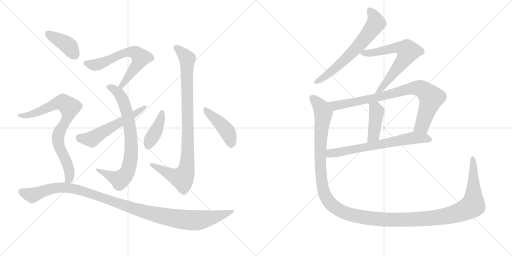
t = 0.00 s
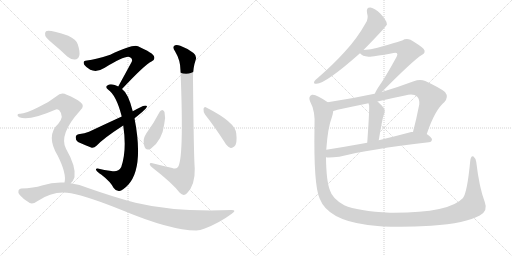
t = 2.50 s
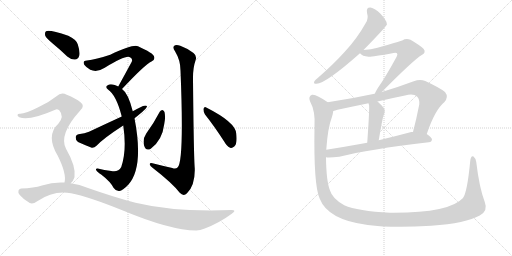
t = 5.00 s
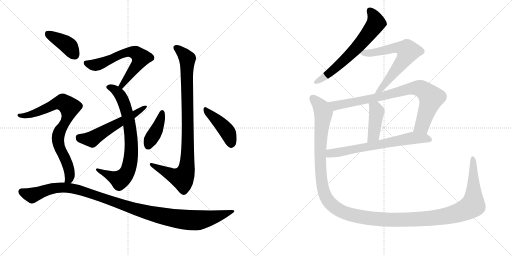
t = 7.51 s
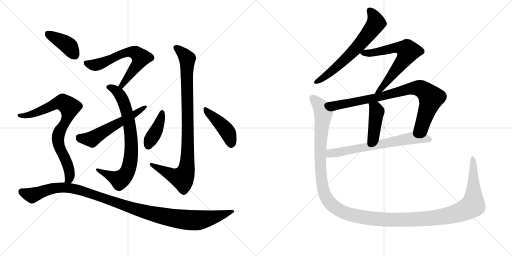
t = 10.01 s
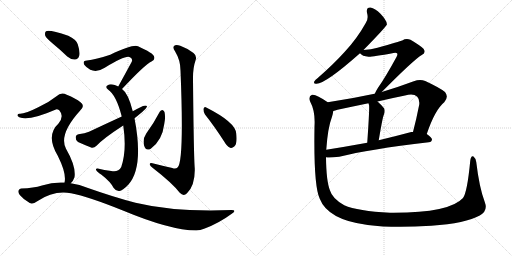
t = 12.51 s

The animated SVG that drew these frames (rendered in a browser with its animation timeline set to each time). Animation: 15 CSS @keyframes rules; one cycle of 12.51 s.

<svg version="1.1" viewBox="0 0 2048 1024" xmlns="http://www.w3.org/2000/svg">
  <g stroke="lightgray" stroke-dasharray="1,1" stroke-width="1" transform="scale(4, 4)">
    <line x1="0" y1="0" x2="256" y2="256"></line>
    <line x1="256" y1="0" x2="0" y2="256"></line>
    <line x1="128" y1="0" x2="128" y2="256"></line>
    <line x1="0" y1="128" x2="256" y2="128"></line>
    <line x1="256" y1="0" x2="512" y2="256"></line>
    <line x1="512" y1="0" x2="256" y2="256"></line>
    <line x1="384" y1="0" x2="384" y2="256"></line>
    <line x1="256" y1="128" x2="512" y2="128"></line>
  </g>
<g transform="scale(1, -1) translate(0, -850)">
   <style type="text/css">
    @keyframes keyframes0 {
      from {
       stroke: black;
       stroke-dashoffset: 639;
       stroke-width: 128;
       }
       68% {
       animation-timing-function: step-end;
       stroke: black;
       stroke-dashoffset: 0;
       stroke-width: 128;
       }
       to {
       stroke: black;
       stroke-width: 1024;
       }
       }
       #make-me-a-hanzi-animation-0 {
         animation: keyframes0 0.770020s both;
         animation-delay: 0.000000s;
         animation-timing-function: linear;
       }
    @keyframes keyframes1 {
      from {
       stroke: black;
       stroke-dashoffset: 767;
       stroke-width: 128;
       }
       71% {
       animation-timing-function: step-end;
       stroke: black;
       stroke-dashoffset: 0;
       stroke-width: 128;
       }
       to {
       stroke: black;
       stroke-width: 1024;
       }
       }
       #make-me-a-hanzi-animation-1 {
         animation: keyframes1 0.874186s both;
         animation-delay: 0.770020s;
         animation-timing-function: linear;
       }
    @keyframes keyframes2 {
      from {
       stroke: black;
       stroke-dashoffset: 562;
       stroke-width: 128;
       }
       65% {
       animation-timing-function: step-end;
       stroke: black;
       stroke-dashoffset: 0;
       stroke-width: 128;
       }
       to {
       stroke: black;
       stroke-width: 1024;
       }
       }
       #make-me-a-hanzi-animation-2 {
         animation: keyframes2 0.707357s both;
         animation-delay: 1.644206s;
         animation-timing-function: linear;
       }
    @keyframes keyframes3 {
      from {
       stroke: black;
       stroke-dashoffset: 934;
       stroke-width: 128;
       }
       75% {
       animation-timing-function: step-end;
       stroke: black;
       stroke-dashoffset: 0;
       stroke-width: 128;
       }
       to {
       stroke: black;
       stroke-width: 1024;
       }
       }
       #make-me-a-hanzi-animation-3 {
         animation: keyframes3 1.010091s both;
         animation-delay: 2.351562s;
         animation-timing-function: linear;
       }
    @keyframes keyframes4 {
      from {
       stroke: black;
       stroke-dashoffset: 402;
       stroke-width: 128;
       }
       57% {
       animation-timing-function: step-end;
       stroke: black;
       stroke-dashoffset: 0;
       stroke-width: 128;
       }
       to {
       stroke: black;
       stroke-width: 1024;
       }
       }
       #make-me-a-hanzi-animation-4 {
         animation: keyframes4 0.577148s both;
         animation-delay: 3.361654s;
         animation-timing-function: linear;
       }
    @keyframes keyframes5 {
      from {
       stroke: black;
       stroke-dashoffset: 430;
       stroke-width: 128;
       }
       58% {
       animation-timing-function: step-end;
       stroke: black;
       stroke-dashoffset: 0;
       stroke-width: 128;
       }
       to {
       stroke: black;
       stroke-width: 1024;
       }
       }
       #make-me-a-hanzi-animation-5 {
         animation: keyframes5 0.599935s both;
         animation-delay: 3.938802s;
         animation-timing-function: linear;
       }
    @keyframes keyframes6 {
      from {
       stroke: black;
       stroke-dashoffset: 399;
       stroke-width: 128;
       }
       56% {
       animation-timing-function: step-end;
       stroke: black;
       stroke-dashoffset: 0;
       stroke-width: 128;
       }
       to {
       stroke: black;
       stroke-width: 1024;
       }
       }
       #make-me-a-hanzi-animation-6 {
         animation: keyframes6 0.574707s both;
         animation-delay: 4.538737s;
         animation-timing-function: linear;
       }
    @keyframes keyframes7 {
      from {
       stroke: black;
       stroke-dashoffset: 794;
       stroke-width: 128;
       }
       72% {
       animation-timing-function: step-end;
       stroke: black;
       stroke-dashoffset: 0;
       stroke-width: 128;
       }
       to {
       stroke: black;
       stroke-width: 1024;
       }
       }
       #make-me-a-hanzi-animation-7 {
         animation: keyframes7 0.896159s both;
         animation-delay: 5.113444s;
         animation-timing-function: linear;
       }
    @keyframes keyframes8 {
      from {
       stroke: black;
       stroke-dashoffset: 1117;
       stroke-width: 128;
       }
       78% {
       animation-timing-function: step-end;
       stroke: black;
       stroke-dashoffset: 0;
       stroke-width: 128;
       }
       to {
       stroke: black;
       stroke-width: 1024;
       }
       }
       #make-me-a-hanzi-animation-8 {
         animation: keyframes8 1.159017s both;
         animation-delay: 6.009603s;
         animation-timing-function: linear;
       }
    @keyframes keyframes9 {
      from {
       stroke: black;
       stroke-dashoffset: 649;
       stroke-width: 128;
       }
       68% {
       animation-timing-function: step-end;
       stroke: black;
       stroke-dashoffset: 0;
       stroke-width: 128;
       }
       to {
       stroke: black;
       stroke-width: 1024;
       }
       }
       #make-me-a-hanzi-animation-9 {
         animation: keyframes9 0.778158s both;
         animation-delay: 7.168620s;
         animation-timing-function: linear;
       }
    @keyframes keyframes10 {
      from {
       stroke: black;
       stroke-dashoffset: 658;
       stroke-width: 128;
       }
       68% {
       animation-timing-function: step-end;
       stroke: black;
       stroke-dashoffset: 0;
       stroke-width: 128;
       }
       to {
       stroke: black;
       stroke-width: 1024;
       }
       }
       #make-me-a-hanzi-animation-10 {
         animation: keyframes10 0.785482s both;
         animation-delay: 7.946777s;
         animation-timing-function: linear;
       }
    @keyframes keyframes11 {
      from {
       stroke: black;
       stroke-dashoffset: 840;
       stroke-width: 128;
       }
       73% {
       animation-timing-function: step-end;
       stroke: black;
       stroke-dashoffset: 0;
       stroke-width: 128;
       }
       to {
       stroke: black;
       stroke-width: 1024;
       }
       }
       #make-me-a-hanzi-animation-11 {
         animation: keyframes11 0.933594s both;
         animation-delay: 8.732259s;
         animation-timing-function: linear;
       }
    @keyframes keyframes12 {
      from {
       stroke: black;
       stroke-dashoffset: 420;
       stroke-width: 128;
       }
       58% {
       animation-timing-function: step-end;
       stroke: black;
       stroke-dashoffset: 0;
       stroke-width: 128;
       }
       to {
       stroke: black;
       stroke-width: 1024;
       }
       }
       #make-me-a-hanzi-animation-12 {
         animation: keyframes12 0.591797s both;
         animation-delay: 9.665853s;
         animation-timing-function: linear;
       }
    @keyframes keyframes13 {
      from {
       stroke: black;
       stroke-dashoffset: 674;
       stroke-width: 128;
       }
       69% {
       animation-timing-function: step-end;
       stroke: black;
       stroke-dashoffset: 0;
       stroke-width: 128;
       }
       to {
       stroke: black;
       stroke-width: 1024;
       }
       }
       #make-me-a-hanzi-animation-13 {
         animation: keyframes13 0.798503s both;
         animation-delay: 10.257650s;
         animation-timing-function: linear;
       }
    @keyframes keyframes14 {
      from {
       stroke: black;
       stroke-dashoffset: 1479;
       stroke-width: 128;
       }
       83% {
       animation-timing-function: step-end;
       stroke: black;
       stroke-dashoffset: 0;
       stroke-width: 128;
       }
       to {
       stroke: black;
       stroke-width: 1024;
       }
       }
       #make-me-a-hanzi-animation-14 {
         animation: keyframes14 1.453613s both;
         animation-delay: 11.056152s;
         animation-timing-function: linear;
       }
</style>
<path d="M 488 494 Q 581 593 606 604 Q 622 611 616 625 Q 612 638 552 665 Q 533 674 441 631 Q 384 612 348 608 Q 329 608 337 591 Q 344 581 361 571 Q 388 559 419 579 Q 504 631 520 621 Q 532 615 527 603 Q 502 557 473 504 C 459 478 467 472 488 494 Z" fill="lightgray"></path> 
<path d="M 531 405 Q 513 477 488 494 L 473 504 Q 467 508 459 510 Q 440 516 431 509 Q 419 503 432 492 Q 465 470 487 384 L 493 348 Q 508 249 485 182 Q 473 160 445 166 Q 417 170 391 176 Q 381 177 385 169 Q 389 162 406 151 Q 442 123 454 99 Q 464 84 478 86 Q 490 87 513 111 Q 576 180 538 377 L 531 405 Z" fill="lightgray"></path> 
<path d="M 538 377 Q 589 416 588 426 Q 582 430 572 426 Q 551 416 531 405 L 487 384 Q 426 356 356 323 Q 340 316 314 313 Q 302 309 303 300 Q 302 288 312 282 Q 334 272 367 259 Q 377 258 386 267 Q 414 297 493 348 L 538 377 Z" fill="lightgray"></path> 
<path d="M 689 178 Q 649 187 610 197 Q 598 200 599 192 Q 600 186 610 179 Q 689 118 719 79 Q 734 63 748 77 Q 781 110 779 177 Q 775 223 772 531 Q 771 577 782 608 Q 789 626 774 638 Q 749 657 721 667 Q 703 673 696 666 Q 690 659 700 645 Q 722 609 722 568 Q 737 202 710 180 Q 703 173 689 178 Z" fill="lightgray"></path> 
<path d="M 639 403 Q 615 357 585 316 Q 567 289 579 261 Q 585 246 603 255 Q 649 288 657 354 Q 663 381 658 402 Q 655 409 650 410 Q 643 410 639 403 Z" fill="lightgray"></path> 
<path d="M 820 392 Q 856 347 896 285 Q 908 264 921 259 Q 928 256 937 264 Q 950 274 945 316 Q 942 361 825 420 Q 818 426 814 415 Q 813 402 820 392 Z" fill="lightgray"></path> 
<path d="M 213 674 Q 240 652 269 624 Q 284 611 300 612 Q 312 612 317 627 Q 321 642 311 673 Q 305 692 273 707 Q 198 732 184 725 Q 178 721 181 707 Q 185 697 213 674 Z" fill="lightgray"></path> 
<path d="M 283 117 Q 293 126 298 141 Q 305 184 264 255 Q 234 312 320 407 Q 342 426 322 441 Q 303 457 267 471 Q 245 484 226 465 Q 195 440 153 421 Q 98 393 78 395 Q 71 395 70 390 Q 69 386 77 381 Q 116 365 221 411 Q 228 415 237 409 Q 258 385 234 356 Q 182 308 231 227 Q 267 155 258 120 C 255 90 265 93 283 117 Z" fill="lightgray"></path> 
<path d="M 258 120 Q 213 123 168 108 Q 135 98 85 96 Q 78 96 74 88 Q 71 81 79 70 Q 95 51 119 38 Q 131 32 149 45 Q 215 90 284 77 Q 353 64 494 7 Q 681 -71 785 -72 Q 800 -71 819 -64 Q 877 -42 927 -5 Q 949 10 926 10 Q 700 1 542 39 Q 457 61 352 98 Q 318 113 283 117 L 258 120 Z" fill="lightgray"></path> 
<path d="M 1454 650 Q 1545 743 1548 753 Q 1547 754 1547 756 Q 1546 769 1522 795 Q 1500 817 1482 820 Q 1464 821 1468 799 Q 1475 775 1463 758 Q 1429 697 1380 644 Q 1334 593 1271 538 Q 1261 531 1257 524 Q 1253 514 1266 515 Q 1302 515 1440 637 L 1454 650 Z" fill="lightgray"></path> 
<path d="M 1527 482 Q 1656 612 1687 630 Q 1706 640 1694 655 Q 1681 668 1642 691 Q 1624 698 1609 688 Q 1599 684 1510 659 Q 1485 652 1454 650 C 1426 648 1426 648 1440 637 Q 1449 625 1474 623 Q 1487 622 1574 638 Q 1584 641 1588 637 Q 1592 633 1586 622 Q 1540 538 1512 499 Q 1502 483 1499 475 C 1486 448 1506 461 1527 482 Z" fill="lightgray"></path> 
<path d="M 1707 314 Q 1740 411 1777 441 Q 1796 462 1780 482 Q 1761 498 1701 526 Q 1680 535 1655 525 Q 1588 500 1527 482 L 1499 475 Q 1495 475 1493 474 Q 1405 455 1311 441 C 1281 436 1304 398 1333 406 Q 1340 407 1350 411 Q 1411 424 1474 437 L 1510 444 Q 1565 457 1620 468 Q 1654 478 1669 463 Q 1679 453 1677 432 Q 1665 371 1652 322 C 1645 293 1697 286 1707 314 Z" fill="lightgray"></path> 
<path d="M 1474 437 Q 1474 434 1476 431 Q 1479 422 1469 279 C 1467 249 1510 259 1515 289 Q 1530 379 1535 390 Q 1542 406 1536 417 Q 1523 433 1510 444 C 1487 464 1465 466 1474 437 Z" fill="lightgray"></path> 
<path d="M 1304 221 Q 1316 218 1357 223 Q 1474 253 1715 281 Q 1727 282 1728 292 Q 1728 299 1707 314 L 1652 322 Q 1648 323 1645 322 Q 1578 304 1515 289 L 1469 279 Q 1381 263 1305 251 C 1275 246 1274 223 1304 221 Z" fill="lightgray"></path> 
<path d="M 1939 42 Q 1917 100 1905 202 Q 1902 218 1894 224 Q 1884 230 1881 207 Q 1869 81 1852 58 Q 1797 -3 1560 -1 Q 1431 6 1377 29 Q 1329 56 1320 88 Q 1305 125 1304 221 L 1305 251 Q 1311 339 1328 383 Q 1332 396 1333 406 C 1338 424 1336 425 1311 441 Q 1263 475 1248 471 Q 1232 464 1240 445 Q 1262 405 1258 344 Q 1254 107 1279 55 Q 1312 -30 1471 -50 Q 1570 -63 1725 -53 Q 1864 -43 1919 -12 Q 1953 6 1939 42 Z" fill="lightgray"></path> 
      <clipPath id="make-me-a-hanzi-clip-0">
      <path d="M 488 494 Q 581 593 606 604 Q 622 611 616 625 Q 612 638 552 665 Q 533 674 441 631 Q 384 612 348 608 Q 329 608 337 591 Q 344 581 361 571 Q 388 559 419 579 Q 504 631 520 621 Q 532 615 527 603 Q 502 557 473 504 C 459 478 467 472 488 494 Z" fill="lightgray"></path>
      </clipPath>
      <path clip-path="url(#make-me-a-hanzi-clip-0)" d="M 345 598 L 364 590 L 390 591 L 497 638 L 527 642 L 551 634 L 564 620 L 556 601 L 493 518 L 491 508 L 481 508 " fill="none" id="make-me-a-hanzi-animation-0" stroke-dasharray="511 1022" stroke-linecap="round"></path>

      <clipPath id="make-me-a-hanzi-clip-1">
      <path d="M 531 405 Q 513 477 488 494 L 473 504 Q 467 508 459 510 Q 440 516 431 509 Q 419 503 432 492 Q 465 470 487 384 L 493 348 Q 508 249 485 182 Q 473 160 445 166 Q 417 170 391 176 Q 381 177 385 169 Q 389 162 406 151 Q 442 123 454 99 Q 464 84 478 86 Q 490 87 513 111 Q 576 180 538 377 L 531 405 Z" fill="lightgray"></path>
      </clipPath>
      <path clip-path="url(#make-me-a-hanzi-clip-1)" d="M 434 501 L 449 498 L 477 474 L 506 409 L 523 319 L 525 229 L 511 166 L 480 131 L 393 169 " fill="none" id="make-me-a-hanzi-animation-1" stroke-dasharray="639 1278" stroke-linecap="round"></path>

      <clipPath id="make-me-a-hanzi-clip-2">
      <path d="M 538 377 Q 589 416 588 426 Q 582 430 572 426 Q 551 416 531 405 L 487 384 Q 426 356 356 323 Q 340 316 314 313 Q 302 309 303 300 Q 302 288 312 282 Q 334 272 367 259 Q 377 258 386 267 Q 414 297 493 348 L 538 377 Z" fill="lightgray"></path>
      </clipPath>
      <path clip-path="url(#make-me-a-hanzi-clip-2)" d="M 316 301 L 367 293 L 541 393 L 584 425 " fill="none" id="make-me-a-hanzi-animation-2" stroke-dasharray="434 868" stroke-linecap="round"></path>

      <clipPath id="make-me-a-hanzi-clip-3">
      <path d="M 689 178 Q 649 187 610 197 Q 598 200 599 192 Q 600 186 610 179 Q 689 118 719 79 Q 734 63 748 77 Q 781 110 779 177 Q 775 223 772 531 Q 771 577 782 608 Q 789 626 774 638 Q 749 657 721 667 Q 703 673 696 666 Q 690 659 700 645 Q 722 609 722 568 Q 737 202 710 180 Q 703 173 689 178 Z" fill="lightgray"></path>
      </clipPath>
      <path clip-path="url(#make-me-a-hanzi-clip-3)" d="M 704 660 L 749 615 L 751 272 L 744 166 L 733 142 L 721 139 L 606 192 " fill="none" id="make-me-a-hanzi-animation-3" stroke-dasharray="806 1612" stroke-linecap="round"></path>

      <clipPath id="make-me-a-hanzi-clip-4">
      <path d="M 639 403 Q 615 357 585 316 Q 567 289 579 261 Q 585 246 603 255 Q 649 288 657 354 Q 663 381 658 402 Q 655 409 650 410 Q 643 410 639 403 Z" fill="lightgray"></path>
      </clipPath>
      <path clip-path="url(#make-me-a-hanzi-clip-4)" d="M 648 400 L 635 349 L 593 266 " fill="none" id="make-me-a-hanzi-animation-4" stroke-dasharray="274 548" stroke-linecap="round"></path>

      <clipPath id="make-me-a-hanzi-clip-5">
      <path d="M 820 392 Q 856 347 896 285 Q 908 264 921 259 Q 928 256 937 264 Q 950 274 945 316 Q 942 361 825 420 Q 818 426 814 415 Q 813 402 820 392 Z" fill="lightgray"></path>
      </clipPath>
      <path clip-path="url(#make-me-a-hanzi-clip-5)" d="M 823 410 L 905 329 L 925 274 " fill="none" id="make-me-a-hanzi-animation-5" stroke-dasharray="302 604" stroke-linecap="round"></path>

      <clipPath id="make-me-a-hanzi-clip-6">
      <path d="M 213 674 Q 240 652 269 624 Q 284 611 300 612 Q 312 612 317 627 Q 321 642 311 673 Q 305 692 273 707 Q 198 732 184 725 Q 178 721 181 707 Q 185 697 213 674 Z" fill="lightgray"></path>
      </clipPath>
      <path clip-path="url(#make-me-a-hanzi-clip-6)" d="M 189 718 L 265 674 L 299 630 " fill="none" id="make-me-a-hanzi-animation-6" stroke-dasharray="271 542" stroke-linecap="round"></path>

      <clipPath id="make-me-a-hanzi-clip-7">
      <path d="M 283 117 Q 293 126 298 141 Q 305 184 264 255 Q 234 312 320 407 Q 342 426 322 441 Q 303 457 267 471 Q 245 484 226 465 Q 195 440 153 421 Q 98 393 78 395 Q 71 395 70 390 Q 69 386 77 381 Q 116 365 221 411 Q 228 415 237 409 Q 258 385 234 356 Q 182 308 231 227 Q 267 155 258 120 C 255 90 265 93 283 117 Z" fill="lightgray"></path>
      </clipPath>
      <path clip-path="url(#make-me-a-hanzi-clip-7)" d="M 77 388 L 101 387 L 137 396 L 237 439 L 250 441 L 278 421 L 270 378 L 239 326 L 232 298 L 237 261 L 275 179 L 279 142 L 265 124 " fill="none" id="make-me-a-hanzi-animation-7" stroke-dasharray="666 1332" stroke-linecap="round"></path>

      <clipPath id="make-me-a-hanzi-clip-8">
      <path d="M 258 120 Q 213 123 168 108 Q 135 98 85 96 Q 78 96 74 88 Q 71 81 79 70 Q 95 51 119 38 Q 131 32 149 45 Q 215 90 284 77 Q 353 64 494 7 Q 681 -71 785 -72 Q 800 -71 819 -64 Q 877 -42 927 -5 Q 949 10 926 10 Q 700 1 542 39 Q 457 61 352 98 Q 318 113 283 117 L 258 120 Z" fill="lightgray"></path>
      </clipPath>
      <path clip-path="url(#make-me-a-hanzi-clip-8)" d="M 86 84 L 128 69 L 223 99 L 300 95 L 550 10 L 725 -27 L 801 -30 L 871 -15 L 917 2 " fill="none" id="make-me-a-hanzi-animation-8" stroke-dasharray="989 1978" stroke-linecap="round"></path>

      <clipPath id="make-me-a-hanzi-clip-9">
      <path d="M 1454 650 Q 1545 743 1548 753 Q 1547 754 1547 756 Q 1546 769 1522 795 Q 1500 817 1482 820 Q 1464 821 1468 799 Q 1475 775 1463 758 Q 1429 697 1380 644 Q 1334 593 1271 538 Q 1261 531 1257 524 Q 1253 514 1266 515 Q 1302 515 1440 637 L 1454 650 Z" fill="lightgray"></path>
      </clipPath>
      <path clip-path="url(#make-me-a-hanzi-clip-9)" d="M 1480 806 L 1498 782 L 1504 757 L 1475 716 L 1366 598 L 1303 546 L 1265 523 " fill="none" id="make-me-a-hanzi-animation-9" stroke-dasharray="521 1042" stroke-linecap="round"></path>

      <clipPath id="make-me-a-hanzi-clip-10">
      <path d="M 1527 482 Q 1656 612 1687 630 Q 1706 640 1694 655 Q 1681 668 1642 691 Q 1624 698 1609 688 Q 1599 684 1510 659 Q 1485 652 1454 650 C 1426 648 1426 648 1440 637 Q 1449 625 1474 623 Q 1487 622 1574 638 Q 1584 641 1588 637 Q 1592 633 1586 622 Q 1540 538 1512 499 Q 1502 483 1499 475 C 1486 448 1506 461 1527 482 Z" fill="lightgray"></path>
      </clipPath>
      <path clip-path="url(#make-me-a-hanzi-clip-10)" d="M 1447 637 L 1482 638 L 1585 659 L 1609 657 L 1632 645 L 1616 612 L 1530 497 L 1513 489 L 1506 478 " fill="none" id="make-me-a-hanzi-animation-10" stroke-dasharray="530 1060" stroke-linecap="round"></path>

      <clipPath id="make-me-a-hanzi-clip-11">
      <path d="M 1707 314 Q 1740 411 1777 441 Q 1796 462 1780 482 Q 1761 498 1701 526 Q 1680 535 1655 525 Q 1588 500 1527 482 L 1499 475 Q 1495 475 1493 474 Q 1405 455 1311 441 C 1281 436 1304 398 1333 406 Q 1340 407 1350 411 Q 1411 424 1474 437 L 1510 444 Q 1565 457 1620 468 Q 1654 478 1669 463 Q 1679 453 1677 432 Q 1665 371 1652 322 C 1645 293 1697 286 1707 314 Z" fill="lightgray"></path>
      </clipPath>
      <path clip-path="url(#make-me-a-hanzi-clip-11)" d="M 1319 438 L 1341 427 L 1501 458 L 1625 492 L 1680 497 L 1710 477 L 1725 459 L 1688 346 L 1660 327 " fill="none" id="make-me-a-hanzi-animation-11" stroke-dasharray="712 1424" stroke-linecap="round"></path>

      <clipPath id="make-me-a-hanzi-clip-12">
      <path d="M 1474 437 Q 1474 434 1476 431 Q 1479 422 1469 279 C 1467 249 1510 259 1515 289 Q 1530 379 1535 390 Q 1542 406 1536 417 Q 1523 433 1510 444 C 1487 464 1465 466 1474 437 Z" fill="lightgray"></path>
      </clipPath>
      <path clip-path="url(#make-me-a-hanzi-clip-12)" d="M 1480 436 L 1507 404 L 1495 310 L 1474 292 " fill="none" id="make-me-a-hanzi-animation-12" stroke-dasharray="292 584" stroke-linecap="round"></path>

      <clipPath id="make-me-a-hanzi-clip-13">
      <path d="M 1304 221 Q 1316 218 1357 223 Q 1474 253 1715 281 Q 1727 282 1728 292 Q 1728 299 1707 314 L 1652 322 Q 1648 323 1645 322 Q 1578 304 1515 289 L 1469 279 Q 1381 263 1305 251 C 1275 246 1274 223 1304 221 Z" fill="lightgray"></path>
      </clipPath>
      <path clip-path="url(#make-me-a-hanzi-clip-13)" d="M 1309 228 L 1321 237 L 1649 298 L 1718 292 " fill="none" id="make-me-a-hanzi-animation-13" stroke-dasharray="546 1092" stroke-linecap="round"></path>

      <clipPath id="make-me-a-hanzi-clip-14">
      <path d="M 1939 42 Q 1917 100 1905 202 Q 1902 218 1894 224 Q 1884 230 1881 207 Q 1869 81 1852 58 Q 1797 -3 1560 -1 Q 1431 6 1377 29 Q 1329 56 1320 88 Q 1305 125 1304 221 L 1305 251 Q 1311 339 1328 383 Q 1332 396 1333 406 C 1338 424 1336 425 1311 441 Q 1263 475 1248 471 Q 1232 464 1240 445 Q 1262 405 1258 344 Q 1254 107 1279 55 Q 1312 -30 1471 -50 Q 1570 -63 1725 -53 Q 1864 -43 1919 -12 Q 1953 6 1939 42 Z" fill="lightgray"></path>
      </clipPath>
      <path clip-path="url(#make-me-a-hanzi-clip-14)" d="M 1252 457 L 1284 421 L 1294 398 L 1280 243 L 1292 95 L 1316 43 L 1340 20 L 1376 0 L 1464 -22 L 1608 -30 L 1733 -23 L 1848 4 L 1892 31 L 1891 215 " fill="none" id="make-me-a-hanzi-animation-14" stroke-dasharray="1351 2702" stroke-linecap="round"></path>

</g>
</svg>
